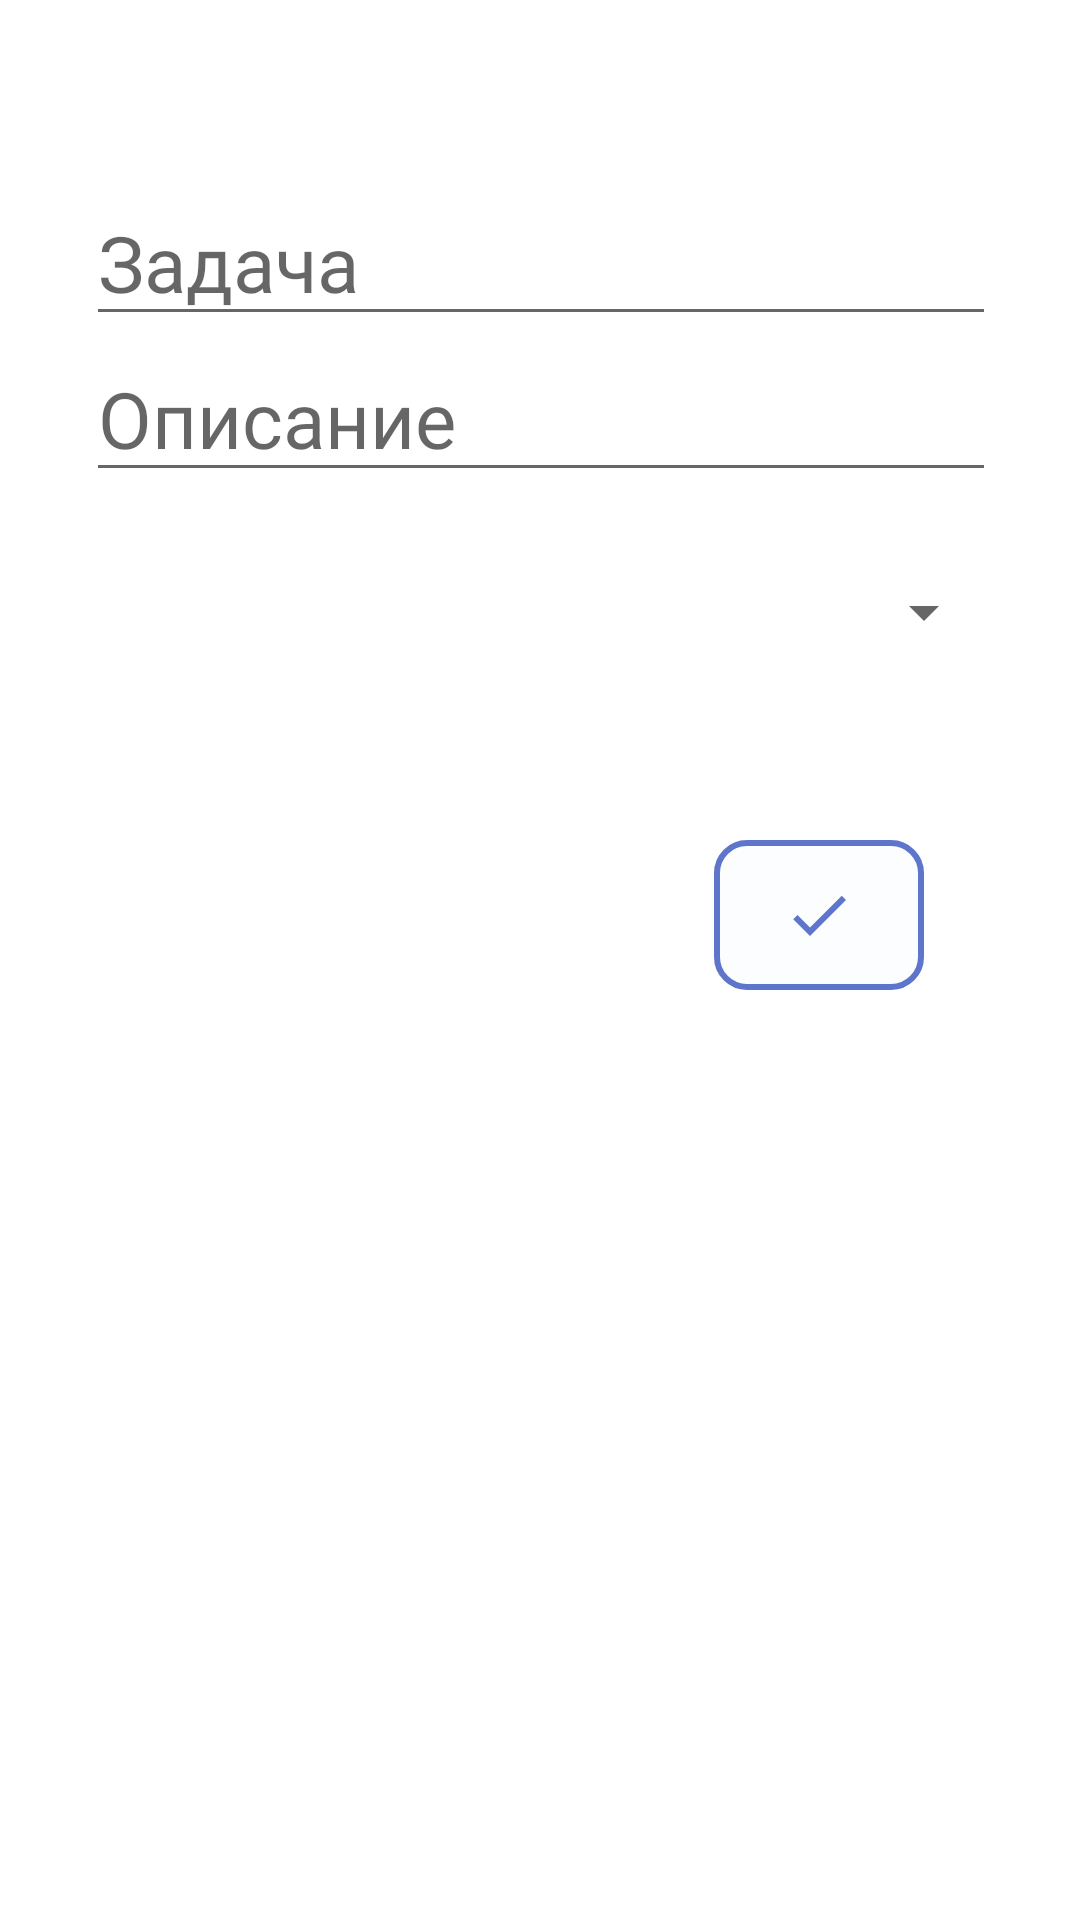

Android layout source for this screen:
<!-- AndroidManifest.xml: application theme Theme.Planer_diplom -->
<!-- res/layout/fragment_task_edit.xml -->
<?xml version="1.0" encoding="utf-8"?>
<androidx.constraintlayout.widget.ConstraintLayout xmlns:android="http://schemas.android.com/apk/res/android"
    xmlns:app="http://schemas.android.com/apk/res-auto"
    xmlns:tools="http://schemas.android.com/tools"
    android:layout_width="match_parent"
    android:layout_height="match_parent"
    tools:context=".presentation.task_list.fragments.TaskEditFragment">

    <EditText
        android:id="@+id/etTaskName"
        android:layout_width="wrap_content"
        android:layout_height="wrap_content"
        android:layout_marginTop="60dp"
        android:autofillHints=""
        android:ems="10"
        android:fontFamily="@font/montserrat"
        android:hint="@string/task_name"
        android:inputType="text"
        android:minHeight="48dp"
        android:textColor="@color/colorPrimary"
        android:textSize="@dimen/mainText"
        app:layout_constraintEnd_toEndOf="parent"
        app:layout_constraintHorizontal_bias="0.505"
        app:layout_constraintStart_toStartOf="parent"
        app:layout_constraintTop_toTopOf="parent" />

    <EditText
        android:id="@+id/etDescription"
        android:layout_width="wrap_content"
        android:layout_height="wrap_content"
        android:ems="10"
        android:fontFamily="@font/montserrat"
        android:hint="@string/description"
        android:inputType="textMultiLine"
        android:minHeight="48dp"
        android:textColor="@color/colorPrimary"
        android:textSize="@dimen/mainText"
        app:layout_constraintEnd_toEndOf="@+id/etTaskName"
        app:layout_constraintStart_toStartOf="@+id/etTaskName"
        app:layout_constraintTop_toBottomOf="@+id/etTaskName"
        android:autofillHints="" />


    <Spinner
        android:id="@+id/spinner"
        android:layout_width="0dp"
        android:layout_height="wrap_content"
        android:layout_marginTop="16dp"
        android:minHeight="48dp"
        android:spinnerMode="dialog"
        app:layout_constraintEnd_toEndOf="@+id/etDescription"
        app:layout_constraintStart_toStartOf="@+id/etDescription"
        app:layout_constraintTop_toBottomOf="@+id/etDescription" />

    <ImageButton
        android:id="@+id/ibtnSave"
        android:layout_width="wrap_content"
        android:layout_height="wrap_content"
        android:layout_marginTop="52dp"
        android:layout_marginEnd="52dp"
        android:background="@drawable/til_background"
        android:clickable="true"
        android:contentDescription="@string/save"
        android:focusable="true"
        android:minWidth="70dp"
        android:minHeight="50dp"
        android:src="@drawable/baseline_check_24"
        app:layout_constraintEnd_toEndOf="parent"
        app:layout_constraintTop_toBottomOf="@+id/spinner" />

</androidx.constraintlayout.widget.ConstraintLayout>
<!-- resources referenced by this layout -->
<resources>
  <color name="colorPrimary">#5D76CB</color>
  <dimen name="mainText">26sp</dimen>
  <!-- drawable baseline_check_24 (drawable) -->
  <vector android:height="24dp" android:tint="#5D76CB"
      android:viewportHeight="24" android:viewportWidth="24"
      android:width="24dp" xmlns:android="http://schemas.android.com/apk/res/android">
      <path android:fillColor="@android:color/white" android:pathData="M9,16.17L4.83,12l-1.42,1.41L9,19 21,7l-1.41,-1.41z"/>
  </vector>
  <!-- drawable til_background (drawable) -->
  <?xml version="1.0" encoding="utf-8"?>
  <selector xmlns:android="http://schemas.android.com/apk/res/android">
      <item>
          <shape android:shape="rectangle">
              <corners android:radius="10dp"/>
              <stroke
                  android:width="2dp"
                  android:color="@color/colorPrimary"/>
              <solid android:color="@color/tilBackground"/>
          </shape>
      </item>
  </selector>
  <string name="description">Описание</string>
  <string name="save">сохранить</string>
  <string name="task_name">Задача</string>
  <style name="Theme.Planer_diplom" parent="Theme.MaterialComponents.DayNight.DarkActionBar">
          
          <item name="colorPrimary">@color/colorPrimary</item>
          <item name="colorPrimaryVariant">@color/colorPrimary</item>
          <item name="colorOnPrimary">@color/white</item>
          
          <item name="colorSecondary">@color/teal_200</item>
          <item name="colorSecondaryVariant">@color/teal_700</item>
          <item name="colorOnSecondary">@color/black</item>
          
          <item name="android:statusBarColor">?attr/colorPrimaryVariant</item>
          <item name="windowActionBar">false</item>
          <item name="windowNoTitle">true</item>
          
      </style>
  <color name="tilBackground">#FCFDFF</color>
  <color name="white">#FFFFFFFF</color>
  <color name="teal_200">#FF03DAC5</color>
  <color name="teal_700">#FF018786</color>
  <color name="black">#FF000000</color>
</resources>
